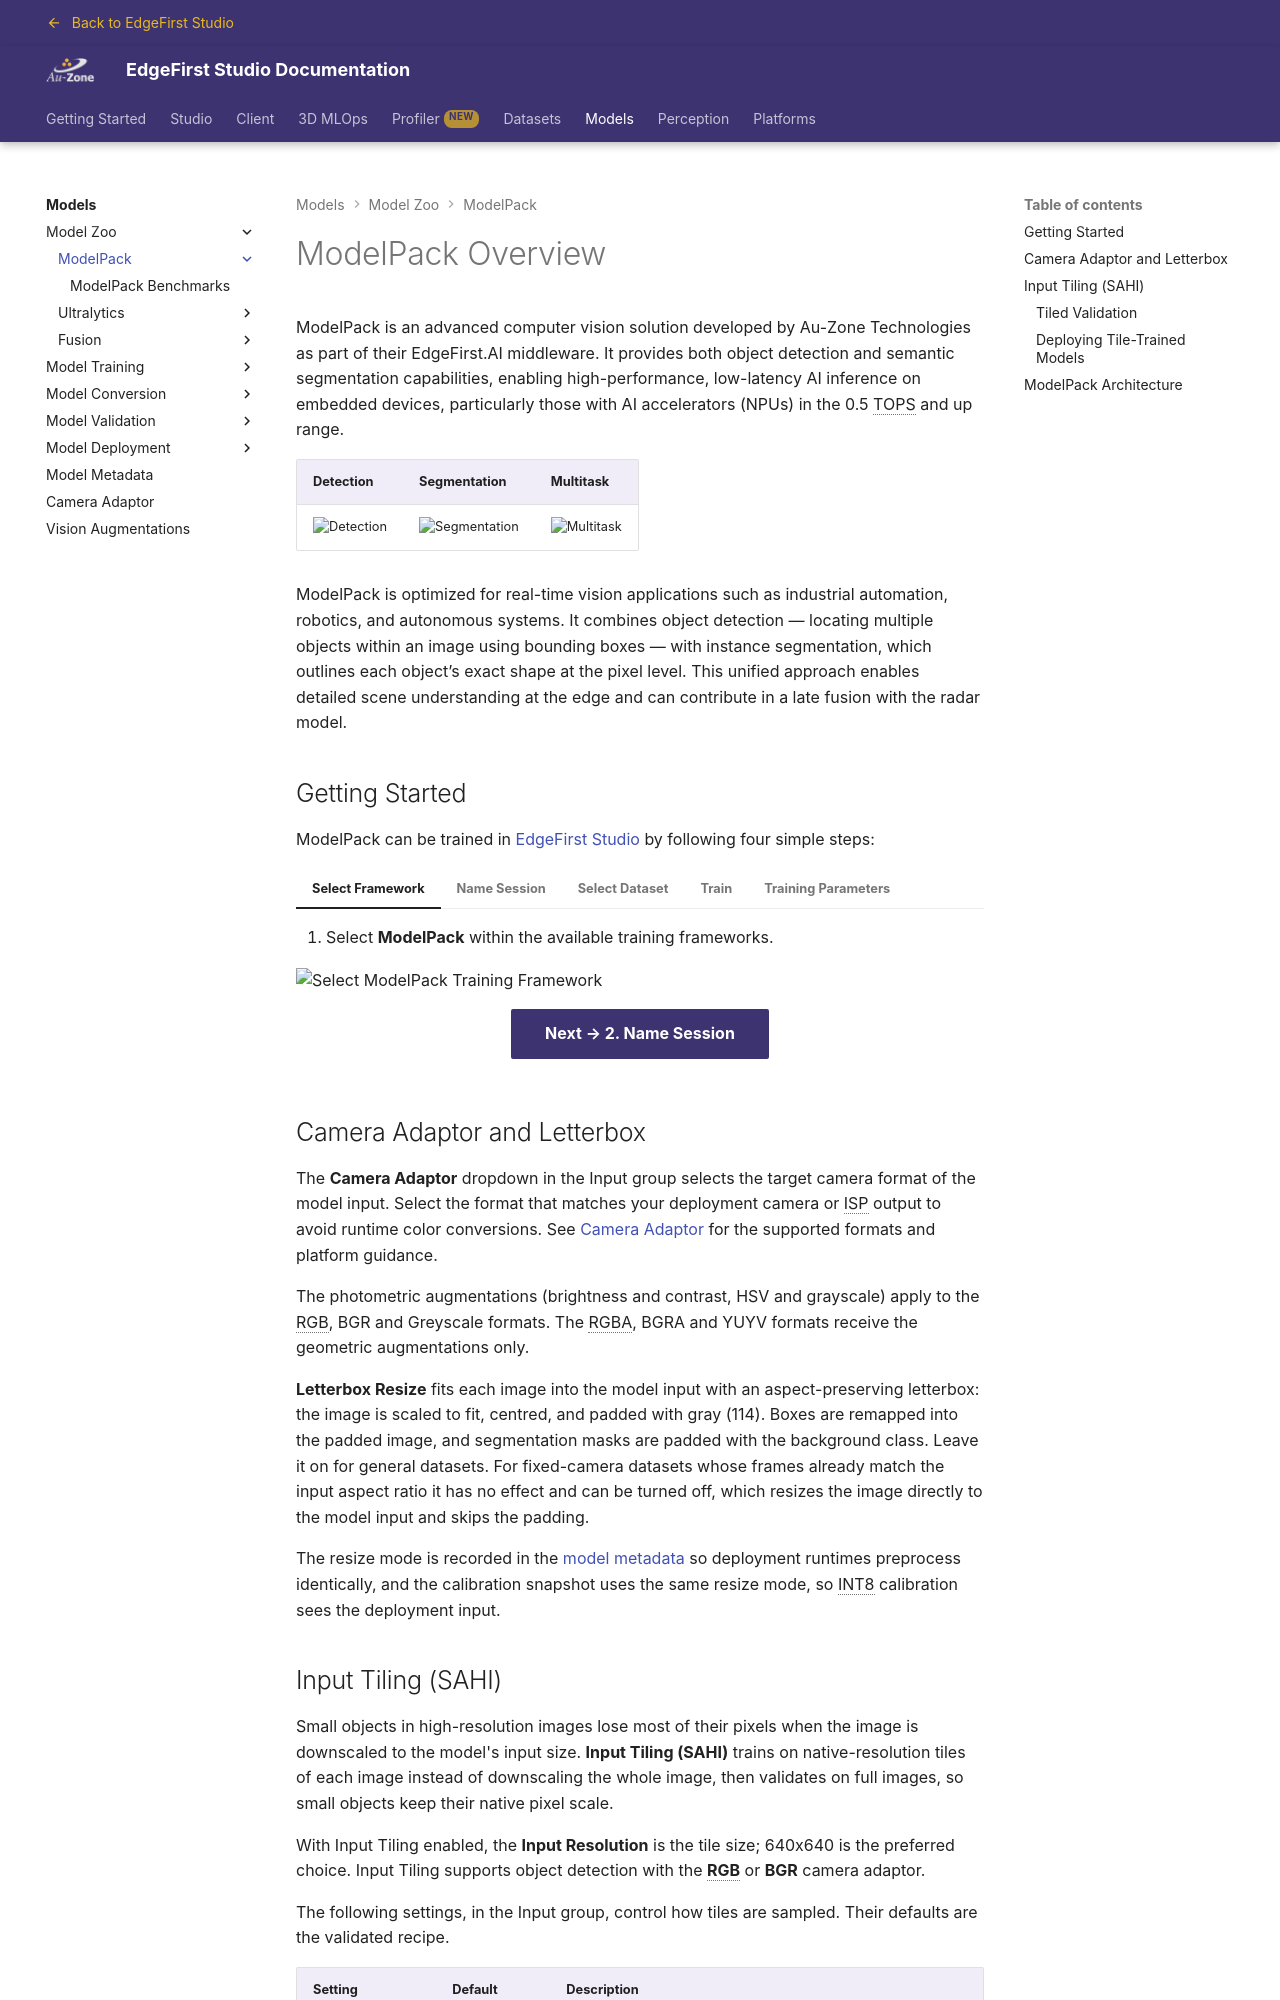

repository: EdgeFirstAI/documentation · page: saas/models/modelpack/index.html · generator: mkdocs

# ModelPack Overview

ModelPack is an advanced computer vision solution developed by Au-Zone Technologies as part of their EdgeFirst.AI middleware. It provides both object detection and semantic segmentation capabilities, enabling high-performance, low-latency AI inference on embedded devices, particularly those with AI accelerators (NPUs) in the 0.5 TOPS and up range.

| Detection                   | Segmentation                | Multitask                     |
|-----------------------------|-----------------------------|-------------------------------|
| ![Detection](../assets/detection-sample.png) | ![Segmentation](../assets/segmentation-sample.png) | ![Multitask](../assets/multitask-sample.png) |

ModelPack is optimized for real-time vision applications such as industrial automation, robotics, and autonomous systems. It combines object detection — locating multiple objects within an image using bounding boxes — with instance segmentation, which outlines each object’s exact shape at the pixel level. This unified approach enables detailed scene understanding at the edge and can contribute in a late fusion with the radar model.
